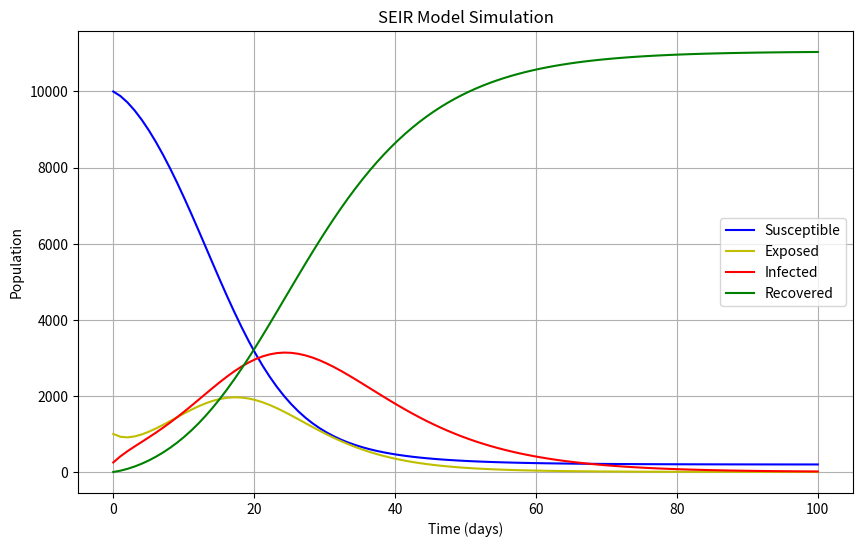

Write the Python code that produced this figure.

import numpy as np
from  scipy.integrate import odeint
import matplotlib.pyplot as plt

S_0 =10000 #initial number of susceptible
E_0 = 1000 #initial number of exposed 
I_0=250 #initial number of infected 
R_0=0 #initial number of recovered
N=S_0+E_0+I_0+R_0 #total population


beta=0.4 #Infection rate
sigma=0.2 #Exposed to infection rate
gamma=0.1 #Recovery rate

t = np.linspace(0,100,100) #time points over 100 days

def seir_model(y, t, N, beta, sigma, gamma):
    """
    SEIR model

    - beta: infection rate
    - sigma: exposed to infected rate
    - gamma: recovery rate
    """
    S, E, I, R = y 
    dSdt = -beta * S * I / N
    dEdt = beta * S * I / N - sigma * E
    dIdt = sigma * E - gamma * I
    dRdt = gamma * I
    return dSdt, dEdt, dIdt, dRdt #returning dydt

y_0= S_0, E_0, I_0, R_0 #set initial conditions

ret = odeint(seir_model, y_0, t, args=(N, beta, sigma, gamma)) #solves ode using parameters from initial conditions returning at all t values
print(ret.shape)
S, E, I, R = ret.T # T is transpose. Swaps rows and columns so 4 rows

#plotting the SEIR against time
plt.figure(figsize=(10, 6)) 
plt.plot(t, S, 'b', label='Susceptible')
plt.plot(t, E, 'y', label='Exposed')
plt.plot(t, I, 'r', label='Infected')
plt.plot(t, R, 'g', label='Recovered')
plt.xlabel('Time (days)')
plt.ylabel('Population')
plt.title('SEIR Model Simulation')
plt.legend()
plt.grid()
plt.show()
